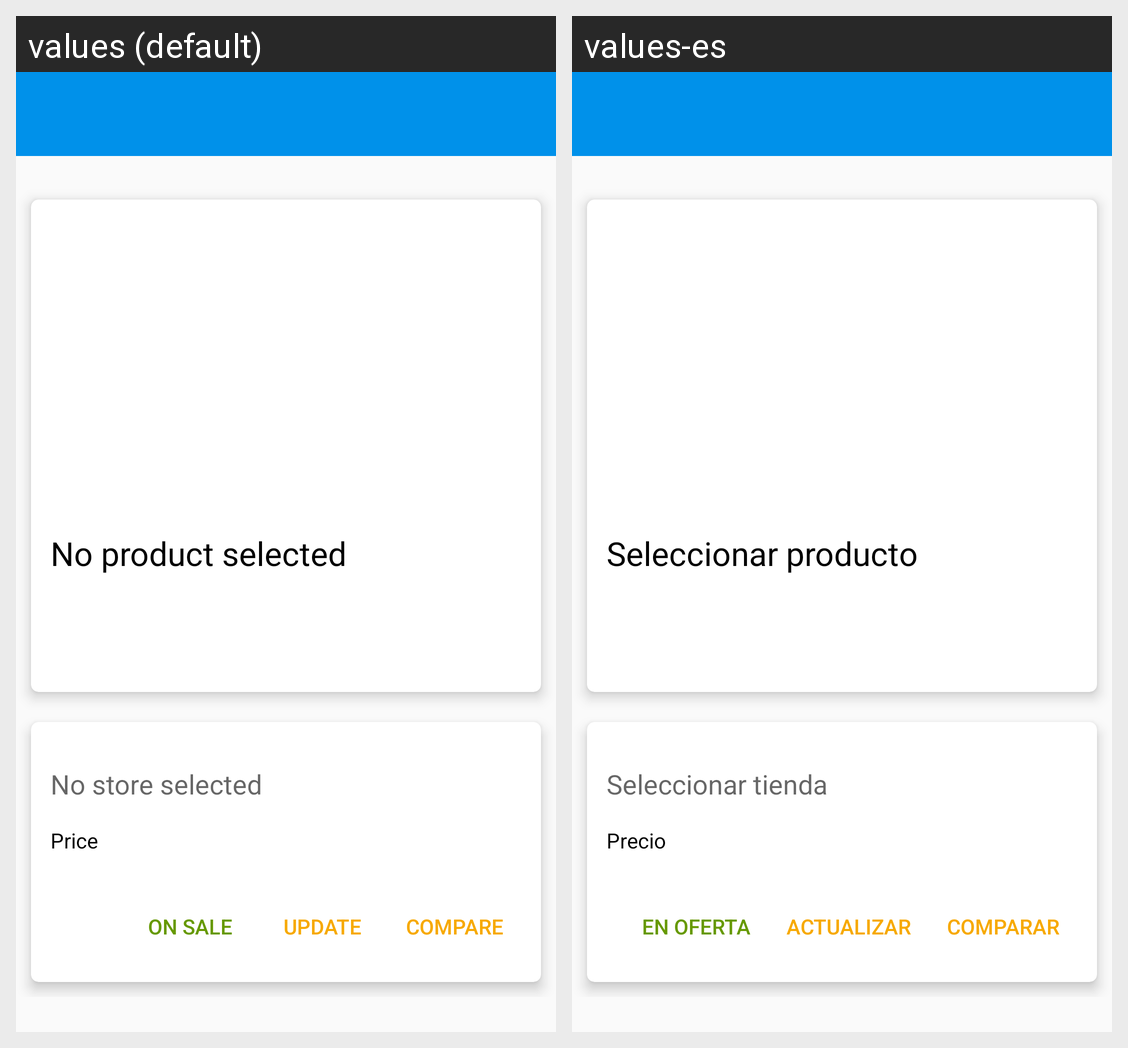

The Android screen above is rendered under two locales of the same app. Produce the string resources it draws, with the default and per-locale values.
Android screen res/layout/activity_product.xml rendered under 2 locales, left to right: values (default), values-es. Device: Nexus 5 (rendered at 1080×1920; each locale shown at half size, 540×960, under a caption strip naming it); theme AppTheme.
Strings drawn on this screen, with the default value and each locale's value (text and hints the layout hard-codes, and strings that could not be matched under every locale, appear in the picture but are not listed):

product_no_product_selected
  values: No product selected
  values-es: Seleccionar producto

product_no_store_selected
  values: No store selected
  values-es: Seleccionar tienda

price_text
  values: Price
  values-es: Precio

offer_bottom_nav_text
  values: On sale
  values-es: En oferta

update_price
  values: Update
  values-es: Actualizar

compare_button
  values: Compare
  values-es: Comparar
